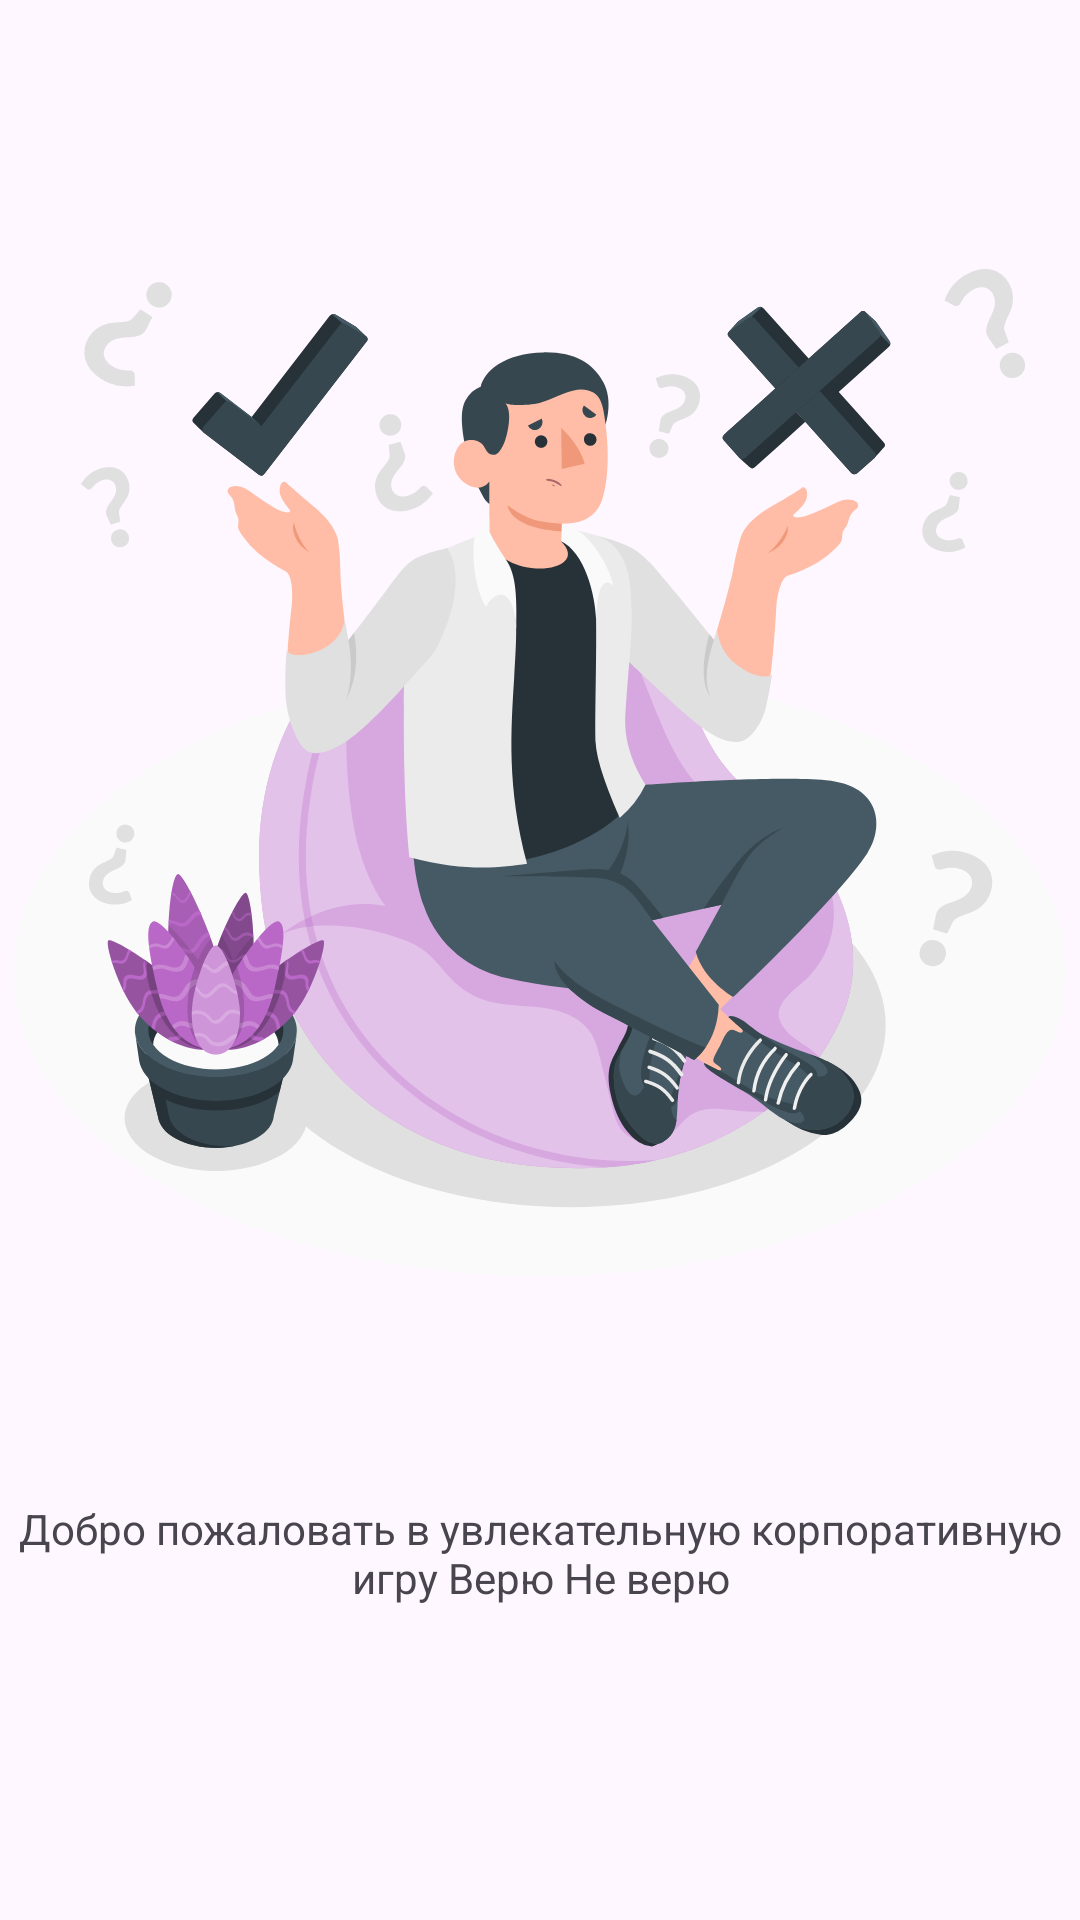

This screen was rendered from an Android layout file. Write that file and the resources it references.
<!-- AndroidManifest.xml: activity theme Theme.IDontBelieve -->
<!-- res/layout/activity_main.xml -->
<?xml version="1.0" encoding="utf-8"?>
<LinearLayout xmlns:android="http://schemas.android.com/apk/res/android"
    xmlns:tools="http://schemas.android.com/tools"
    android:id="@+id/main_activity_layout"
    android:layout_width="match_parent"
    android:layout_height="match_parent"
    android:layout_margin="16dp"
    android:orientation="vertical"
    android:layout_gravity="center"
    tools:context=".MainActivity">

    <ImageView
        android:layout_width="match_parent"
        android:layout_height="500dp"
        android:layout_gravity="center"
        android:src="@drawable/hello_image" />

    <TextView
        android:id="@+id/textView"
        android:layout_width="wrap_content"
        android:layout_height="wrap_content"
        android:text="@string/hello_text"
        android:gravity="center" />
</LinearLayout>
<!-- resources referenced by this layout -->
<resources>
  <!-- drawable hello_image: vector/xml drawable (drawable, 49646 chars, omitted) -->
  <string name="hello_text">Добро пожаловать в увлекательную корпоративную игру Верю Не верю</string>
  <style name="Theme.IDontBelieve" parent="Base.Theme.IDontBelieve" />
  <style name="Base.Theme.IDontBelieve" parent="Theme.Material3.DayNight.NoActionBar">
          
          
      </style>
</resources>
